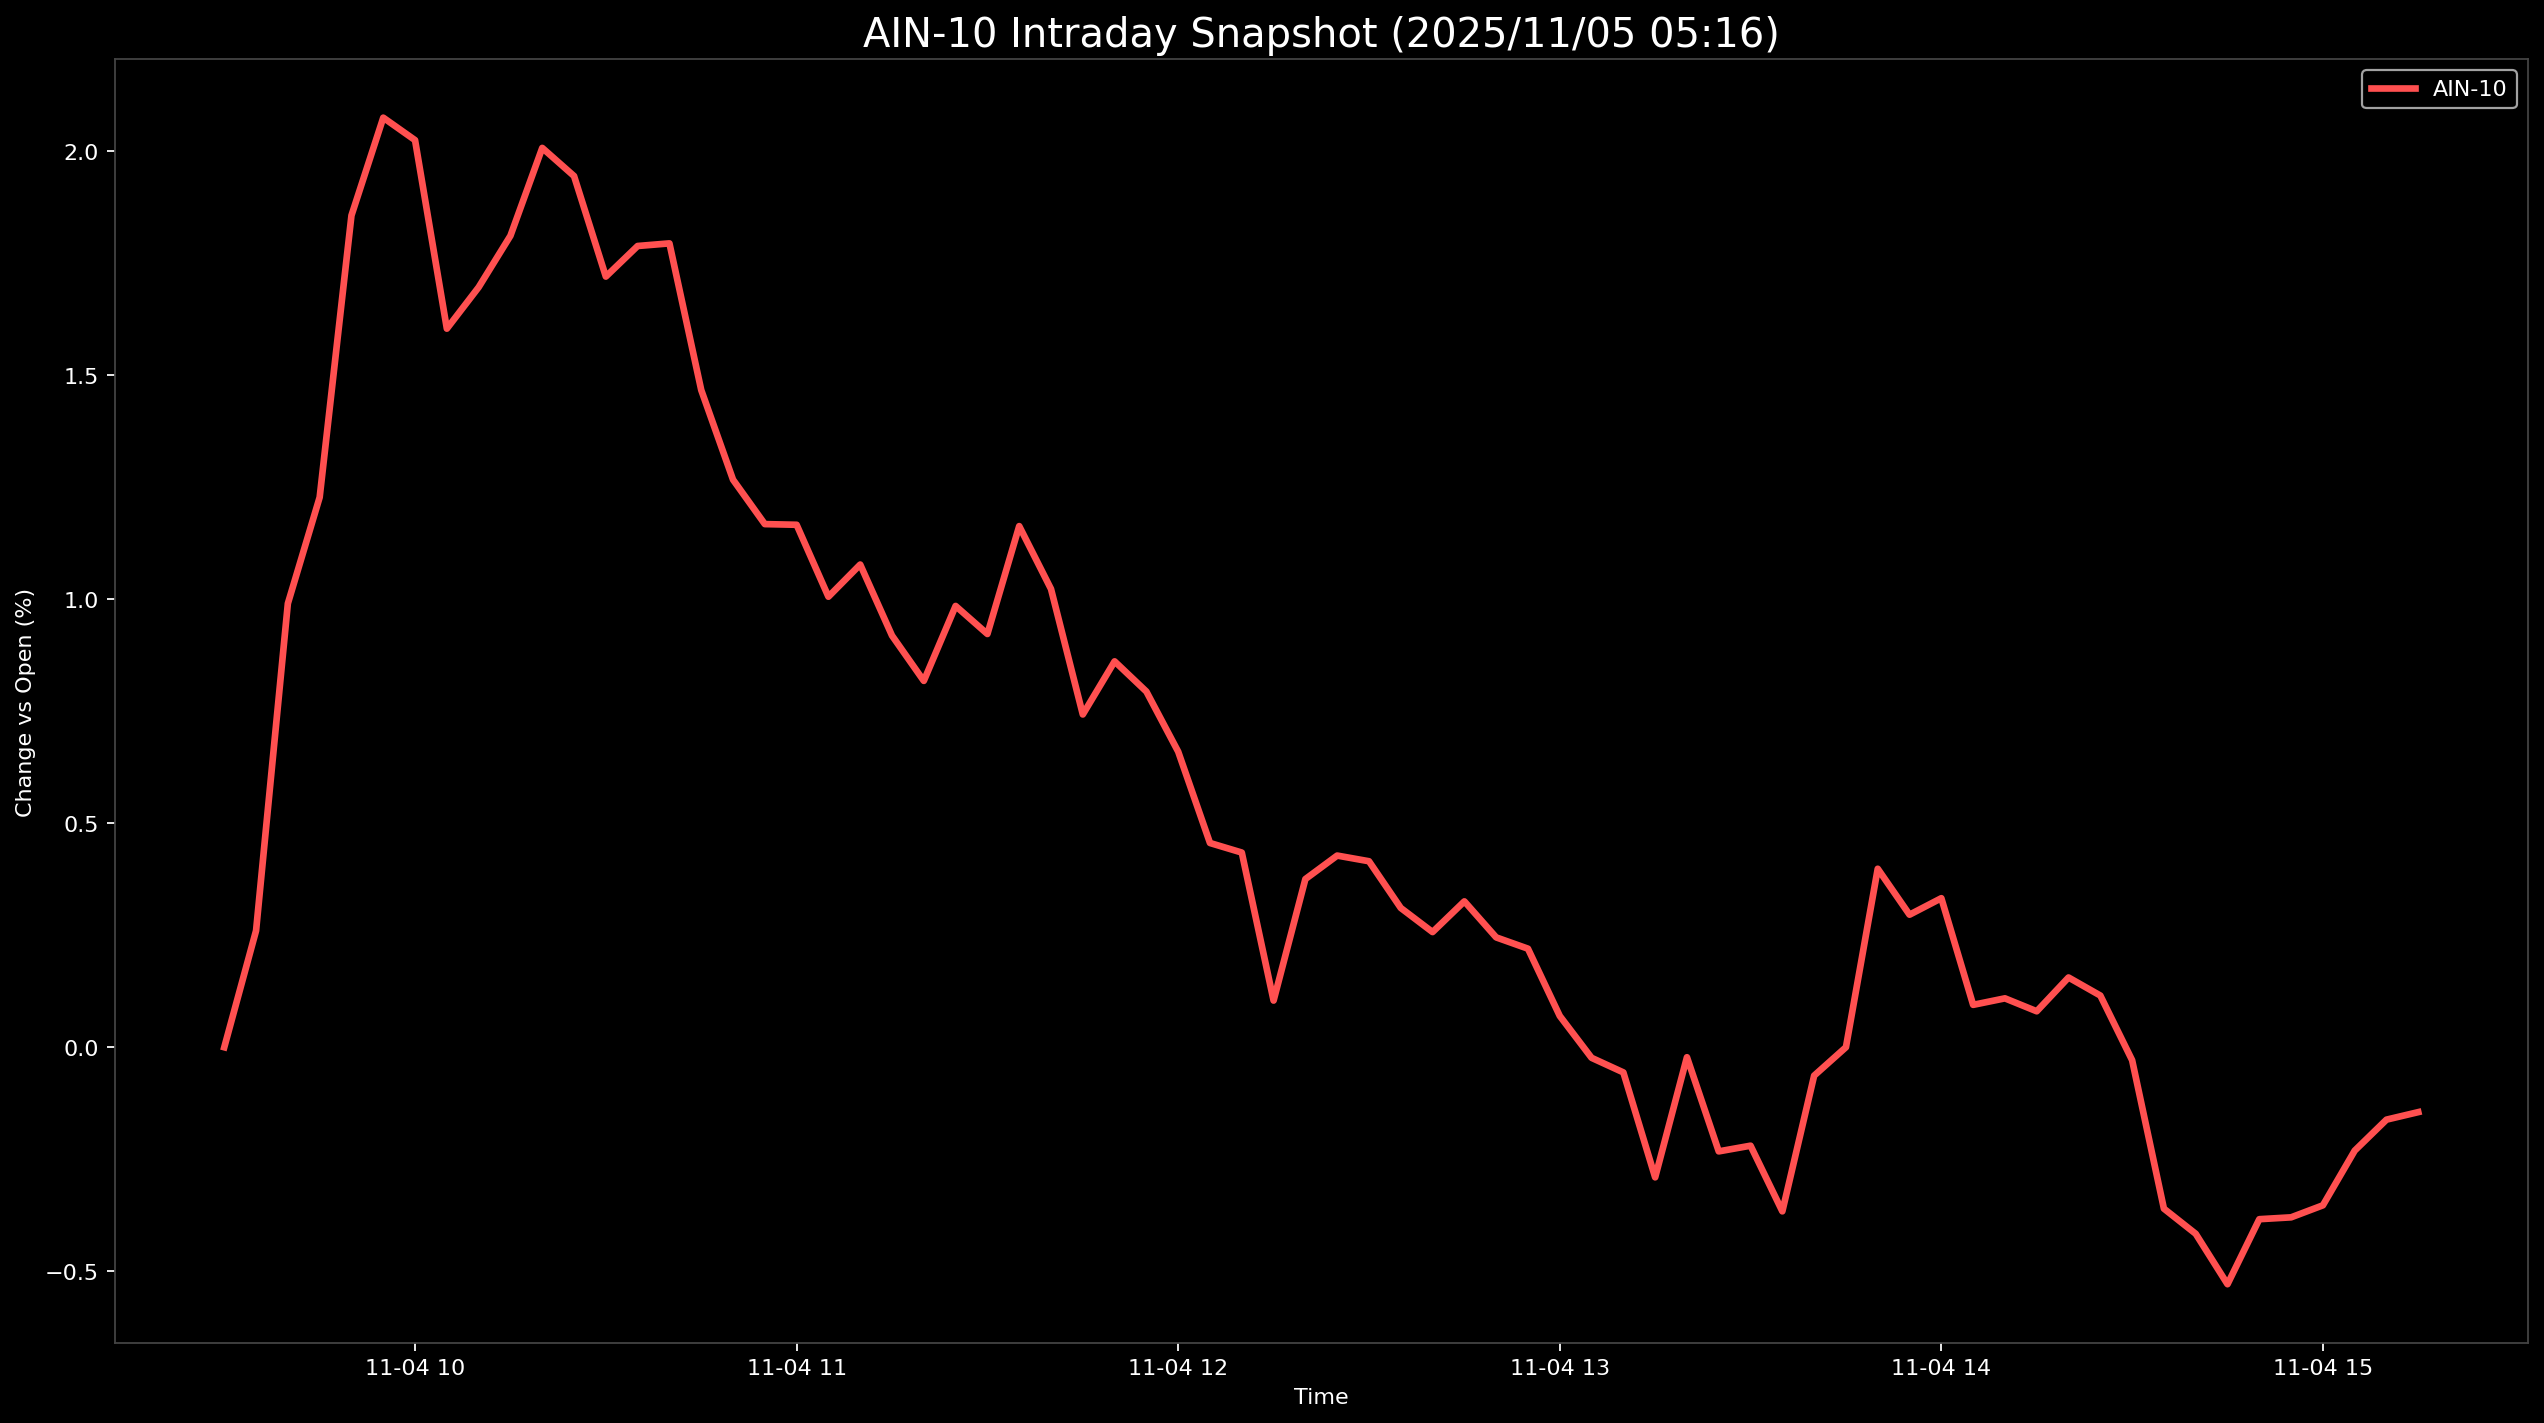

Values plotted in this chart, from the file beside it:
Datetime, AIN-10
2025-11-04 09:30:00, 0.0
2025-11-04 09:35:00, 0.2601
2025-11-04 09:40:00, 0.99
2025-11-04 09:45:00, 1.227
2025-11-04 09:50:00, 1.856
2025-11-04 09:55:00, 2.074
2025-11-04 10:00:00, 2.024
2025-11-04 10:05:00, 1.603
2025-11-04 10:10:00, 1.696
2025-11-04 10:15:00, 1.81
2025-11-04 10:20:00, 2.006
2025-11-04 10:25:00, 1.944
2025-11-04 10:30:00, 1.719
2025-11-04 10:35:00, 1.788
2025-11-04 10:40:00, 1.793
2025-11-04 10:45:00, 1.466
2025-11-04 10:50:00, 1.266
2025-11-04 10:55:00, 1.167
2025-11-04 11:00:00, 1.166
2025-11-04 11:05:00, 1.005
2025-11-04 11:10:00, 1.077
2025-11-04 11:15:00, 0.9184
2025-11-04 11:20:00, 0.8174
2025-11-04 11:25:00, 0.9846
2025-11-04 11:30:00, 0.922
2025-11-04 11:35:00, 1.163
2025-11-04 11:40:00, 1.022
2025-11-04 11:45:00, 0.7425
2025-11-04 11:50:00, 0.8609
2025-11-04 11:55:00, 0.7936
2025-11-04 12:00:00, 0.6595
2025-11-04 12:05:00, 0.4557
2025-11-04 12:10:00, 0.4344
2025-11-04 12:15:00, 0.1041
2025-11-04 12:20:00, 0.3752
2025-11-04 12:25:00, 0.4277
2025-11-04 12:30:00, 0.415
2025-11-04 12:35:00, 0.3108
2025-11-04 12:40:00, 0.257
2025-11-04 12:45:00, 0.3255
2025-11-04 12:50:00, 0.2452
2025-11-04 12:55:00, 0.2199
2025-11-04 13:00:00, 0.0699
2025-11-04 13:05:00, -0.02353
2025-11-04 13:10:00, -0.05609
2025-11-04 13:15:00, -0.2902
2025-11-04 13:20:00, -0.02219
2025-11-04 13:25:00, -0.2323
2025-11-04 13:30:00, -0.2196
2025-11-04 13:35:00, -0.366
2025-11-04 13:40:00, -0.06325
2025-11-04 13:45:00, 0.000114
2025-11-04 13:50:00, 0.3982
2025-11-04 13:55:00, 0.2958
2025-11-04 14:00:00, 0.3326
2025-11-04 14:05:00, 0.09464
2025-11-04 14:10:00, 0.1092
2025-11-04 14:15:00, 0.08029
2025-11-04 14:20:00, 0.1557
2025-11-04 14:25:00, 0.1154
... 10 more rows
